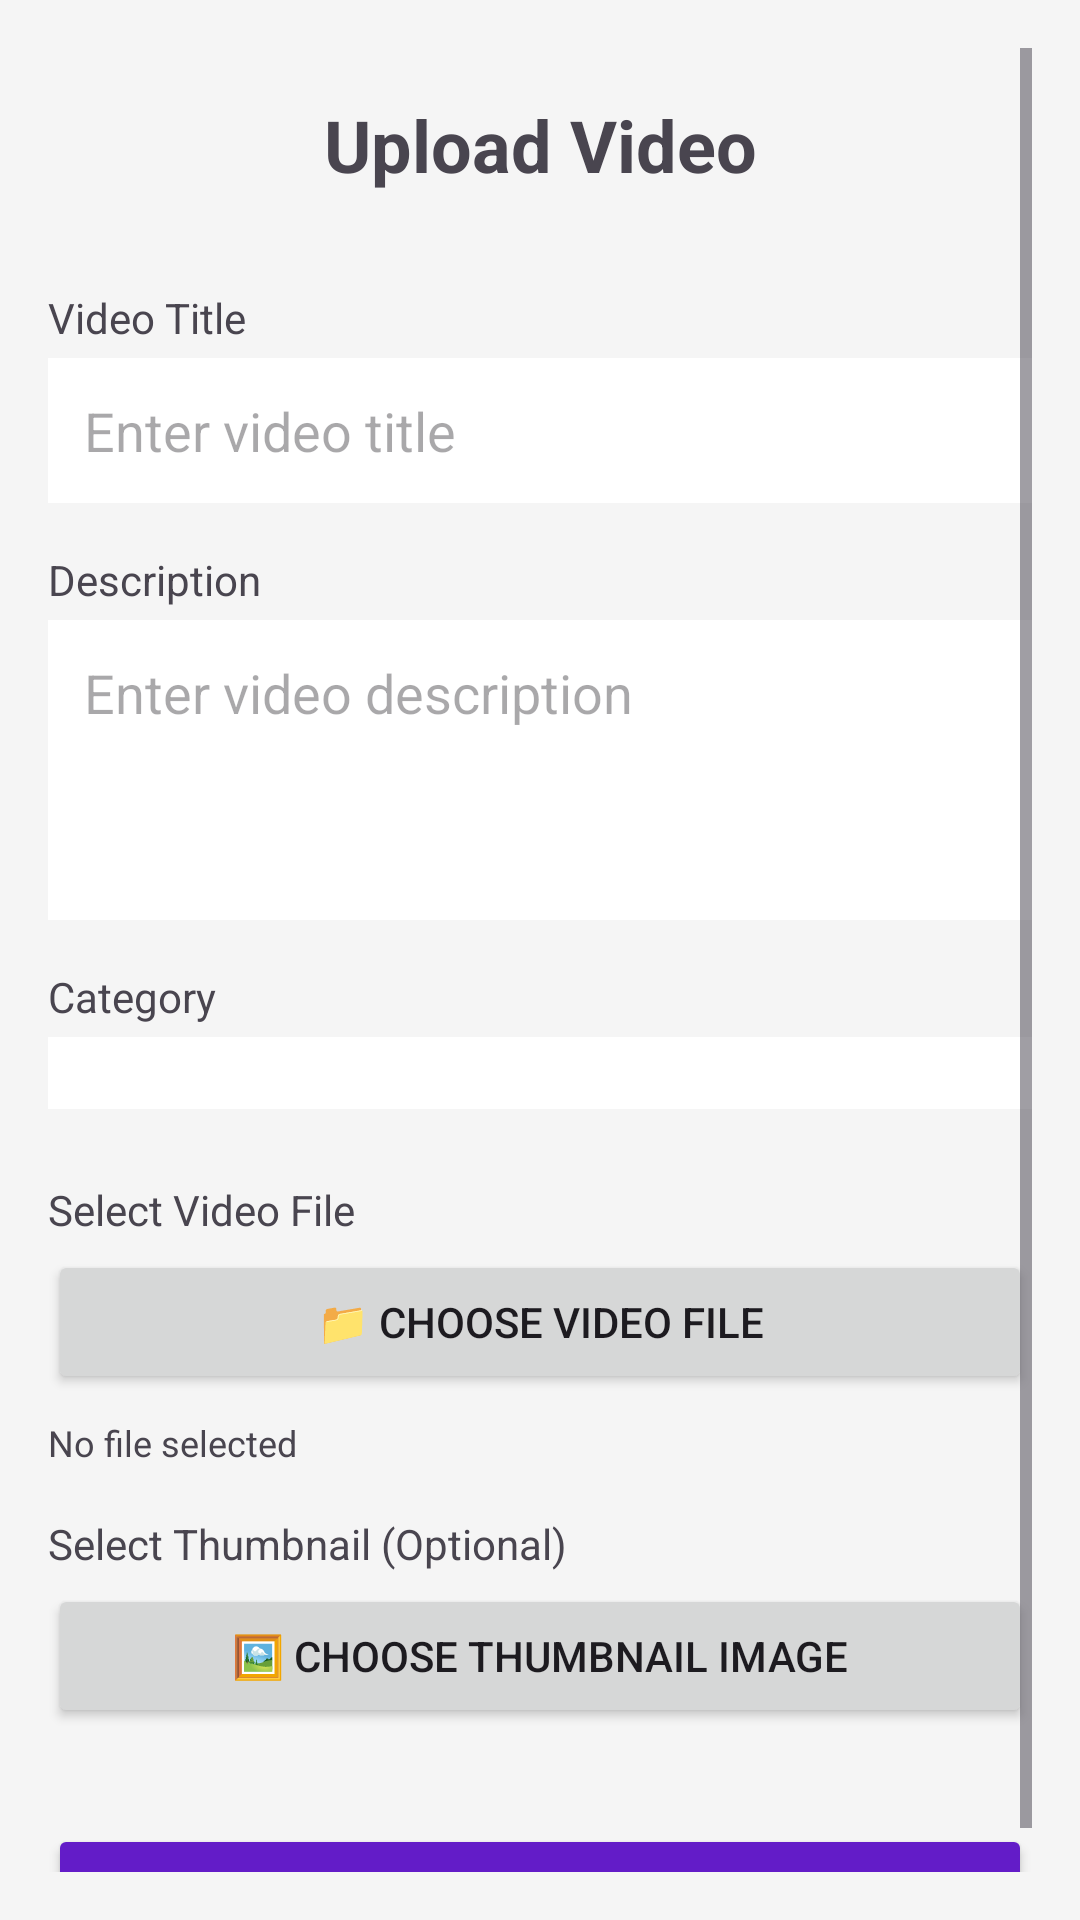

Android layout source for this screen:
<!-- AndroidManifest.xml: application theme Theme.Kilamix -->
<!-- res/layout/activity_upload_video.xml -->
<?xml version="1.0" encoding="utf-8"?>
<ScrollView xmlns:android="http://schemas.android.com/apk/res/android"
    android:layout_width="match_parent"
    android:layout_height="match_parent"
    android:padding="16dp"
    android:background="#f5f5f5">

    <LinearLayout
        android:layout_width="match_parent"
        android:layout_height="wrap_content"
        android:orientation="vertical">

        <TextView
            android:layout_width="match_parent"
            android:layout_height="wrap_content"
            android:text="Upload Video"
            android:textSize="24sp"
            android:textStyle="bold"
            android:gravity="center"
            android:padding="16dp"
            android:layout_marginBottom="16dp"/>

        
        <TextView
            android:layout_width="match_parent"
            android:layout_height="wrap_content"
            android:text="Video Title"
            android:layout_marginBottom="4dp"/>

        <EditText
            android:id="@+id/etTitle"
            android:layout_width="match_parent"
            android:layout_height="wrap_content"
            android:hint="Enter video title"
            android:background="@android:color/white"
            android:padding="12dp"
            android:layout_marginBottom="16dp"/>

        
        <TextView
            android:layout_width="match_parent"
            android:layout_height="wrap_content"
            android:text="Description"
            android:layout_marginBottom="4dp"/>

        <EditText
            android:id="@+id/etDescription"
            android:layout_width="match_parent"
            android:layout_height="100dp"
            android:hint="Enter video description"
            android:background="@android:color/white"
            android:padding="12dp"
            android:gravity="top"
            android:layout_marginBottom="16dp"/>

        
        <TextView
            android:layout_width="match_parent"
            android:layout_height="wrap_content"
            android:text="Category"
            android:layout_marginBottom="4dp"/>

        <Spinner
            android:id="@+id/spinnerCategory"
            android:layout_width="match_parent"
            android:layout_height="wrap_content"
            android:background="@android:color/white"
            android:padding="12dp"
            android:layout_marginBottom="24dp"/>

        
        <TextView
            android:layout_width="match_parent"
            android:layout_height="wrap_content"
            android:text="Select Video File"
            android:layout_marginBottom="4dp"/>

        <Button
            android:id="@+id/btnSelectVideo"
            android:layout_width="match_parent"
            android:layout_height="wrap_content"
            android:text="📁 Choose Video File"
            android:layout_marginBottom="8dp"/>

        <TextView
            android:id="@+id/tvSelectedFile"
            android:layout_width="match_parent"
            android:layout_height="wrap_content"
            android:text="No file selected"
            android:textSize="12sp"
            android:layout_marginBottom="16dp"/>

        
        <TextView
            android:layout_width="match_parent"
            android:layout_height="wrap_content"
            android:text="Select Thumbnail (Optional)"
            android:layout_marginBottom="4dp"/>

        <Button
            android:id="@+id/btnSelectThumbnail"
            android:layout_width="match_parent"
            android:layout_height="wrap_content"
            android:text="🖼️ Choose Thumbnail Image"
            android:layout_marginBottom="16dp"/>

        
        <Button
            android:id="@+id/btnUpload"
            android:layout_width="match_parent"
            android:layout_height="wrap_content"
            android:text="Upload Video"
            android:backgroundTint="@color/purple_500"
            android:layout_marginTop="16dp"/>

        
        <ProgressBar
            android:id="@+id/progressBar"
            android:layout_width="wrap_content"
            android:layout_height="wrap_content"
            android:layout_gravity="center"
            android:visibility="gone"
            android:layout_marginTop="16dp"/>

    </LinearLayout>
</ScrollView>
<!-- resources referenced by this layout -->
<resources>
  <color name="purple_500">#631CC8</color>
  <style name="Theme.Kilamix" parent="Theme.Material3.DayNight.NoActionBar">
      </style>
</resources>
